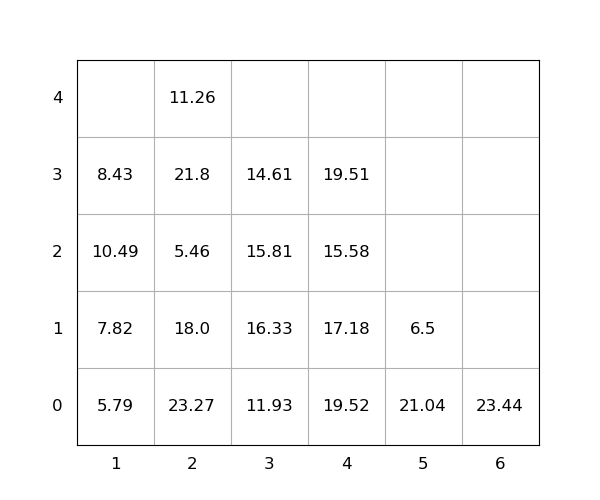

The data file committed next to this chart (first rows):
idx, loc_x, loc_y, loc_z, weight, group, score, seq, reloc, size(ft)
1, 4, 0, 0, 19.52, 0, 19.52, 0, 1.0, 20
2, 2, 0, 0, 23.27, 0, 23.27, 0, 1.0, 20
3, 2, 0, 1, 18.0, 0, 18.0, 0, 1.0, 20
4, 5, 0, 0, 21.04, 0, 21.04, 0, 1.0, 20
5, 2, 0, 2, 5.46, 0, 5.46, 0, 1.0, 20
6, 6, 0, 0, 23.44, 0, 23.44, 0, 1.0, 20
7, 2, 0, 3, 21.8, 0, 21.8, 0, 1.0, 20
8, 3, 0, 0, 11.93, 0, 11.93, 1, 1.0, 20
9, 1, 0, 0, 5.79, 0, 5.79, 2, 1.0, 20
10, 1, 0, 1, 7.82, 0, 7.82, 3, 1.0, 20
11, 4, 0, 1, 17.18, 0, 17.18, 4, 1.0, 20
12, 3, 0, 1, 16.33, 0, 16.33, 5, 1.0, 20
13, 4, 0, 2, 15.58, 0, 15.58, 6, 1.0, 20
14, 2, 0, 4, 11.26, 0, 11.26, 7, 1.0, 20
15, 3, 0, 2, 15.81, 0, 15.81, 8, 1.0, 20
16, 4, 0, 3, 19.51, 0, 19.51, 9, 1.0, 20
17, 3, 0, 3, 14.61, 0, 14.61, 10, 1.0, 20
18, 1, 0, 2, 10.49, 0, 10.49, 11, 1.0, 20
19, 5, 0, 1, 6.5, 0, 6.5, 12, 1.0, 20
20, 1, 0, 3, 8.43, 0, 8.43, 13, 1.0, 20
